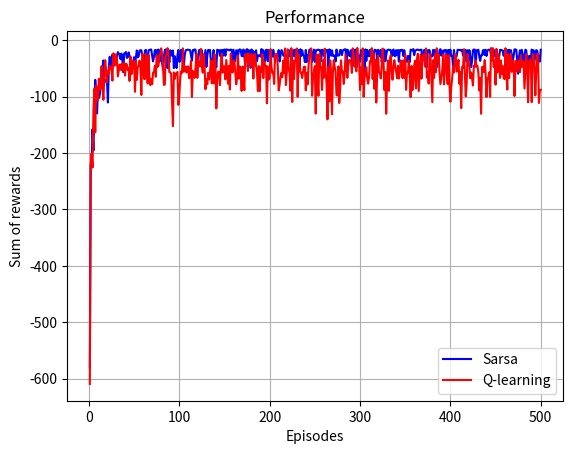

Recreate this plot in Python.
import numpy as np
import matplotlib.pyplot as plt

world = [[-1]*12]*3
cliff = [-100]*10
cliff.insert(0, -1)
cliff.append(-1)
world.append(cliff)
world = np.array(world)

def state_to_position(state): return np.unravel_index(state, world.shape)
def position_to_state(pos): return np.ravel_multi_index(pos, world.shape)

start_state = position_to_state((3,0))
end_state = position_to_state((3,11))

class InvalidMoveException(Exception): pass

def move_down(state):
    current_pos = state_to_position(state)
    if 0 <= current_pos[0]+1 <= 3:
        next_pos = (current_pos[0]+1, current_pos[1])
    else:
        raise InvalidMoveException
    
    return position_to_state(next_pos)

def move_left(state):
    current_pos = state_to_position(state)
    if 0 <= current_pos[1]-1 <= 11:
        next_pos = (current_pos[0], current_pos[1]-1)
    else:
        raise InvalidMoveException
    
    return position_to_state(next_pos)

def move_up(state):
    current_pos = state_to_position(state)
    if 0 <= current_pos[0]-1 <= 3:
        next_pos = (current_pos[0]-1, current_pos[1])
    else:
        raise InvalidMoveException
    
    return position_to_state(next_pos)

def move_right(state):
    current_pos = state_to_position(state)
    if 0 <= current_pos[1]+1 <= 11:
        next_pos = (current_pos[0], current_pos[1]+1)
    else:
        raise InvalidMoveException
    
    return position_to_state(next_pos)
    
actions = {0: move_right,
           1: move_up,
           2: move_left,
           3: move_down,}

def transition(state, action):
    next_state = actions[action](state)
    reward = -1
    
    if world[state_to_position(next_state)] == -100:
        reward = -100
        next_state = start_state
    
    return next_state, reward

def get_possible_actions(state):
    possible_actions = []
    for a, action_logic in actions.items():
        try: next_state = action_logic(state)
        except InvalidMoveException: continue
        else: possible_actions.append(a)
        
    return possible_actions

def greedy_policy(state, q_table):
    action_values = [q_table[state][action] for action in get_possible_actions(state)]
    return actions[np.argmax(action_values)]
        
    return epsilon_greedy(0.1)

def epsilon_greedy_policy(state, q_table, episilon=0.1):
    actions = get_possible_actions(state)
    if np.random.rand(1) < episilon:
        return actions[np.random.randint(len(actions))]
    else:
        action_values = [q_table[state][action] for action in actions]
        return actions[np.argmax(action_values)]
    

def q_learning(alpha, max_episodes=1000):
    q_table = np.zeros((np.prod(world.shape), len(actions)))
    total_reward_history = []
    
    for episode_count in range(max_episodes):
        total_reward = 0
        s = start_state
        while s != end_state:
            a = epsilon_greedy_policy(s, q_table, episilon=0.1)
            s_prime, r = transition(s, a)
            measurement = r + np.max([q_table[s_prime][a_prime] for a_prime in get_possible_actions(s_prime)])
            estimate = q_table[s][a]
            q_table[s][a] = q_table[s][a] + alpha*(measurement - estimate)
            s = s_prime
            total_reward += r
        total_reward_history.append(total_reward)
            
    return q_table, total_reward_history

def sarsa(alpha, max_episodes=1000):
    q_table = np.zeros((np.prod(world.shape), len(actions)))
    total_reward_history = []
    
    for episode_count in range(max_episodes):
        total_reward = 0
        s = start_state
        while s != end_state:
            a = epsilon_greedy_policy(s, q_table, episilon=0.1)
            s_prime, r = transition(s, a)
            a_prime = epsilon_greedy_policy(s_prime, q_table, episilon=0.1)
            measurement = r + q_table[s_prime][a_prime]
            estimate = q_table[s][a]
            q_table[s][a] = q_table[s][a] + alpha*(measurement - estimate)
            s = s_prime
            total_reward += r
        total_reward_history.append(total_reward)
            
    return q_table, total_reward_history
    

def main():
    sarsa_q_table, sarsa_reward_trend = sarsa(alpha=0.05, max_episodes=5000)
    q_learning_q_table, q_learning_reward_trend = q_learning(alpha=0.05, max_episodes=5000)
    
    samples = 10
    
    smooth_sarsa_reward_trend = np.average(np.array(sarsa_reward_trend).reshape(-1, samples), axis=1)
    smooth_q_learning_reward_trend = np.average(np.array(q_learning_reward_trend).reshape(-1, samples), axis=1)
    
    fig, ax = plt.subplots()
    ax.plot(range(1,len(smooth_sarsa_reward_trend)+1), smooth_sarsa_reward_trend, color='b', label='Sarsa')
    ax.plot(range(1,len(smooth_q_learning_reward_trend)+1), smooth_q_learning_reward_trend, color='r', label='Q-learning')

    ax.set(xlabel='Episodes', ylabel='Sum of rewards', title='Performance')
    ax.grid()
    plt.legend()
    plt.show()

if __name__ == '__main__':
    main()